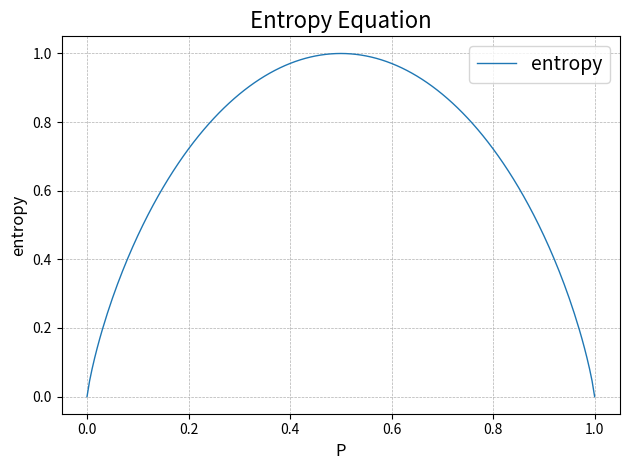

Write the Python code that produced this figure.
import numpy as np
import matplotlib.pyplot as plt

### DATASET ###
X = np.array(
    [
        [1, 1, 1],
        [0, 0, 1],
        [0, 1, 0],
        [1, 0, 1],
        [1, 1, 1],
        [1, 1, 0],
        [0, 0, 0],
        [1, 1, 0],
        [0, 1, 0],
        [0, 1, 0],
    ]
)
y = np.array([1, 1, 0, 0, 1, 1, 0, 1, 0, 0])


### ENTROPY ###
def entropy(p):
    if p == 0 or p == 1:
        return 0
    return -p * np.log2(p) - (1 - p) * np.log2(1 - p)


### PLOT ENTROPY ###
show = True
if show:
    p_arr = np.linspace(0, 1, 201)
    h = [entropy(p) for p in p_arr]
    plt.plot(p_arr, h, lw=1, label="entropy")
    plt.title("Entropy Equation", fontsize=16)
    plt.xlabel("P", fontsize=12)
    plt.ylabel("entropy", fontsize=12)
    plt.legend(fontsize=14)
    plt.tight_layout()
    plt.grid(True, linestyle="--", lw=0.5)
    plt.show()


### SPLIT ON FEATURE ###
def Isplit(X, Ifeature):
    Ileft = []
    Iright = []
    for i, x in enumerate(X):
        if x[Ifeature] == 1:
            Ileft.append(i)
        else:
            Iright.append(i)
    return Ileft, Iright


### WEIGHTED ENTROPY ###
def entropyW(X, y, Ileft, Iright):
    Wleft = len(Ileft) / len(X)
    Wright = len(Iright) / len(X)
    Pplusl = np.sum(y[Ileft]) / len(Ileft)
    Pplusr = np.sum(y[Iright]) / len(Iright)
    return Wleft * entropy(Pplusl) + Wright * entropy(Pplusr)


Ileft, Iright = Isplit(X, 0)
print(entropyW(X, y, Ileft, Iright))


### INFORMATION GAIN ###
def IGain(X, y, Ileft, Iright):
    p_node = len(y[y == 1]) / len(y)
    h_node = entropy(p_node)
    return h_node - entropyW(X, y, Ileft, Iright)


print(IGain(X, y, Ileft, Ileft))


### COMPUTE INFORMATION GAIN FOR EVERY FEATURE ###
IGains = []
for i in range(X.shape[1]):
    Ileft, Iright = Isplit(X, i)
    IGains.append(IGain(X, y, Ileft, Iright))
    print(f"Feature: {i}, Information Gain: {IGains[i]:.2f}")